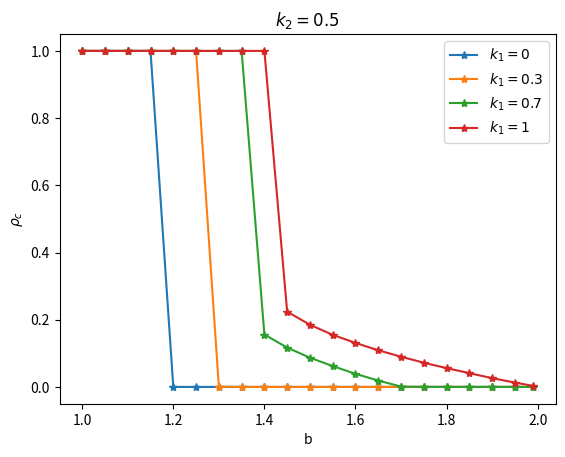
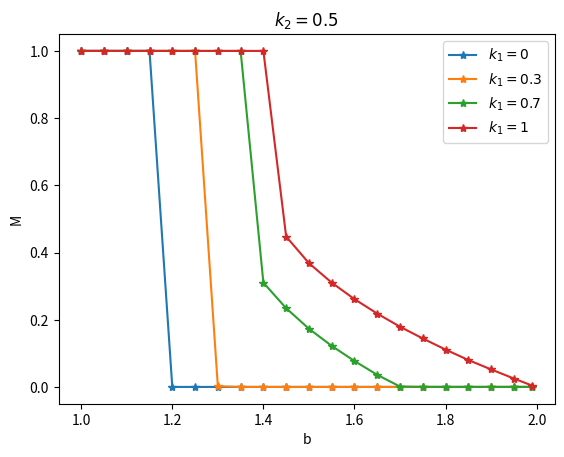

Here is the Python script that generated these plots, in order:
# -*- coding: utf-8 -*-
"""
@author: NewNLPer
@time: 2024/2/25 18:00
coding with comment！！！
"""


import matplotlib.pyplot as plt
from scipy.integrate import odeint
from tqdm import tqdm
import math
import random



initial_x = [0.5, 0.5]
t = list(range(1, 200001))
alph = 0.2
yit = 0.1
sit = 0.1
k_1 = 1
k_2 = 1


def Cooperation_proportion_derivatives(x, t, b, alph, yit,sit,k_1,k_2):
    return_ = """
    :param x:  Initial variable[x,M]
    :param t: time
    :param punish:
    :param b: b=[1,2]
    :param xi:Growth rate control
    :return:
    """
    piC = x[0] * (1 + k_1 * (1 - x[1]) ** 2)
    piD = b * x[0] * (1 - k_2 * x[1] ** 2)
    function_1 = x[0] * (1 - x[0]) * (piC - piD)
    function_2 = sit * x[1] * (1 - x[1]) * (alph * x[0] - yit * x[1])
    return [function_1, function_2]



def linespace(start,end,interval): # 为防止精度溢出，定义间隔

    float_lens = len(str(interval).split(".")[-1])
    save_list = []
    while start <= end:
        save_list.append(start)
        start += interval
        start = round(start,float_lens)
    if save_list[-1] != end:
        save_list.append(end)
    return save_list


def get_round(list):
    return [round(item,3) for item in list]


def single_plot(k_1,k_2):
    """
    :param alph:
    :param bit:
    :param state: 0 画图 1 返回结果
    :return:
    """
    result_finally = []
    line_space_b = linespace(1, 1.99, 0.05)
    for b in tqdm(line_space_b):
        result = odeint(Cooperation_proportion_derivatives, initial_x, t, args=(b, alph, yit, sit,k_1,k_2))
        result_finally.append(get_round(result[-1].tolist()))
    return [line_space_b,result_finally]




def plt_k1_k2_figure(k_1,k_2):
    if k_1 == -1: # k_1 = [0,0.3,0.7,1]
        line_space_b = linespace(1, 1.99, 0.05)
        for k_1 in [0,0.3,0.7,1]:
            result = single_plot(k_1,k_2)
            pc = [item[0] for item in result[-1]]
            plt.xlabel('b')
            plt.ylabel(r'$\rho_c$')
            plt.plot(line_space_b, pc, label="$k_{1}=%s$" % (k_1),marker='*')
        plt.legend()
        plt.title('$k_{2}=0.5$')
        plt.show()

        for k_1 in [0,0.3,0.7,1]:
            result = single_plot(k_1,k_2)
            pc = [item[1] for item in result[-1]]
            plt.xlabel('b')
            plt.ylabel('M')
            plt.plot(line_space_b, pc, label="$k_{1}=%s$" % (k_1),marker='*')
        plt.legend()
        plt.title('$k_{2}=0.5$')
        plt.show()

    if k_2 == -1: # k2 = [0,0.3,0.7,1]
        line_space_b = linespace(1, 1.99, 0.05)
        for k_2 in [0,0.3,0.7,1]:
            result = single_plot(k_1,k_2)
            pc = [item[0] for item in result[-1]]
            plt.xlabel('b')
            plt.ylabel(r'$\rho_c$')
            plt.plot(line_space_b, pc, label="$k_{2}=%s$" % (k_2),marker='*')
        plt.legend()
        plt.title('$k_{1}=0.5$')
        plt.show()

        for k_2 in [0,0.3,0.7,1]:
            result = single_plot(k_1,k_2)
            pc = [item[-1] for item in result[-1]]
            plt.xlabel('b')
            plt.ylabel('M')
            plt.plot(line_space_b, pc, label="$k_{2}=%s$" % (k_2),marker='*')
        plt.legend()
        plt.title('$k_{1}=0.5$')
        plt.show()


if __name__=="__main__":
    plt_k1_k2_figure(-1,0.5)
